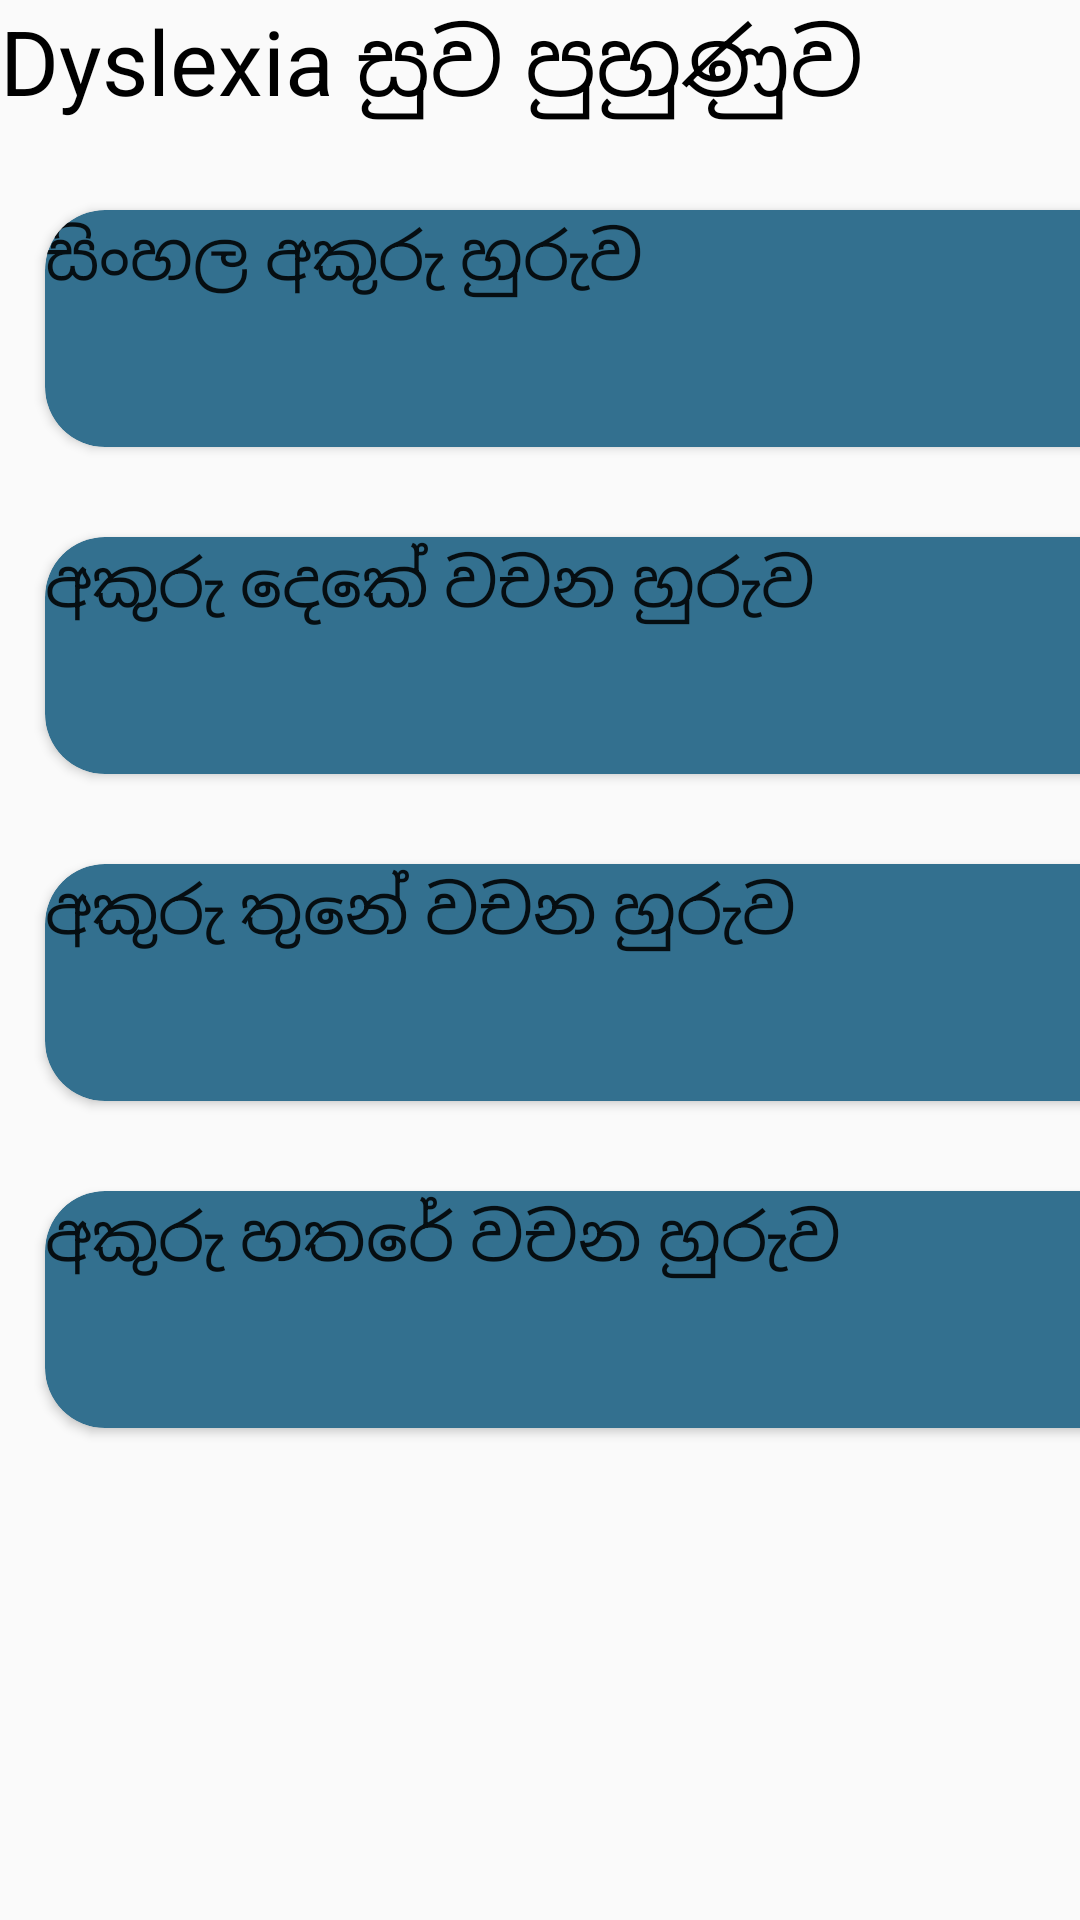

Write the Android layout XML for this screen, with the resource values it uses.
<!-- AndroidManifest.xml: application theme AppTheme -->
<!-- res/layout/activity_map_training_home.xml -->
<?xml version="1.0" encoding="utf-8"?>
<androidx.constraintlayout.widget.ConstraintLayout xmlns:android="http://schemas.android.com/apk/res/android"
    xmlns:app="http://schemas.android.com/apk/res-auto"
    xmlns:tools="http://schemas.android.com/tools"
    android:layout_width="match_parent"
    android:layout_height="match_parent"
    tools:context=".MapTrainingHome">

    <TextView
        android:id="@+id/textView2"
        android:layout_width="wrap_content"
        android:layout_height="wrap_content"
        android:text="Dyslexia සුව පුහුණුව"
        android:textAppearance="@style/TextAppearance.AppCompat.Large"
        android:textColor="@android:color/black"
        android:textSize="30sp"
        tools:ignore="MissingConstraints"
        tools:layout_editor_absoluteX="57dp"
        tools:layout_editor_absoluteY="25dp" />

    <LinearLayout
        android:layout_width="414dp"
        android:layout_height="658dp"
        android:orientation="vertical"
        tools:layout_editor_absoluteX="-3dp"
        tools:layout_editor_absoluteY="75dp"
        tools:ignore="MissingConstraints">

        <androidx.cardview.widget.CardView
            android:layout_width="match_parent"
            android:layout_height="79dp"
            android:layout_marginLeft="15dp"
            android:layout_marginTop="70dp"
            android:layout_marginRight="15dp"
            android:layout_marginBottom="15dp"
            app:cardBackgroundColor="#33708F"
            app:cardCornerRadius="20dp" >


            <androidx.constraintlayout.widget.ConstraintLayout
                android:layout_width="match_parent"
                android:layout_height="match_parent">

                <TextView
                    android:id="@+id/textView4"
                    android:layout_width="wrap_content"
                    android:layout_height="wrap_content"
                    android:text="සිංහල අකුරු හුරුව"
                    android:textAppearance="@style/TextAppearance.AppCompat.Large"
                    tools:layout_editor_absoluteX="86dp"
                    tools:layout_editor_absoluteY="24dp" />
            </androidx.constraintlayout.widget.ConstraintLayout>
        </androidx.cardview.widget.CardView>

        <androidx.cardview.widget.CardView
            android:layout_width="match_parent"
            android:layout_height="79dp"
            android:layout_marginLeft="15dp"
            android:layout_marginTop="15dp"
            android:layout_marginRight="15dp"
            android:layout_marginBottom="15dp"
            app:cardBackgroundColor="#33708F"
            app:cardCornerRadius="20dp" >


            <androidx.constraintlayout.widget.ConstraintLayout
                android:layout_width="match_parent"
                android:layout_height="match_parent">

                <TextView
                    android:id="@+id/textView5"
                    android:layout_width="wrap_content"
                    android:layout_height="wrap_content"
                    android:text="අකුරු දෙකේ වචන හුරුව"
                    android:textAppearance="@style/TextAppearance.AppCompat.Large"
                    tools:layout_editor_absoluteX="55dp"
                    tools:layout_editor_absoluteY="24dp" />
            </androidx.constraintlayout.widget.ConstraintLayout>
        </androidx.cardview.widget.CardView>

        <androidx.cardview.widget.CardView
            android:layout_width="match_parent"
            android:layout_height="79dp"
            android:layout_marginLeft="15dp"
            android:layout_marginTop="15dp"
            android:layout_marginRight="15dp"
            android:layout_marginBottom="15dp"
            app:cardBackgroundColor="#33708F"
            app:cardCornerRadius="20dp" >


            <androidx.constraintlayout.widget.ConstraintLayout
                android:layout_width="match_parent"
                android:layout_height="match_parent">

                <TextView
                    android:id="@+id/textView6"
                    android:layout_width="wrap_content"
                    android:layout_height="wrap_content"
                    android:text="අකුරු තුනේ වචන හුරුව"
                    android:textAppearance="@style/TextAppearance.AppCompat.Large"
                    tools:layout_editor_absoluteX="58dp"
                    tools:layout_editor_absoluteY="33dp" />
            </androidx.constraintlayout.widget.ConstraintLayout>
        </androidx.cardview.widget.CardView>

        <androidx.cardview.widget.CardView
            android:layout_width="match_parent"
            android:layout_height="79dp"
            android:layout_marginLeft="15dp"
            android:layout_marginTop="15dp"
            android:layout_marginRight="15dp"
            android:layout_marginBottom="15dp"
            app:cardBackgroundColor="#33708F"
            app:cardCornerRadius="20dp" >


            <androidx.constraintlayout.widget.ConstraintLayout
                android:layout_width="match_parent"
                android:layout_height="match_parent">

                <TextView
                    android:id="@+id/textView7"
                    android:layout_width="wrap_content"
                    android:layout_height="wrap_content"
                    android:text="අකුරු හතරේ වචන හුරුව"
                    android:textAppearance="@style/TextAppearance.AppCompat.Large"
                    tools:layout_editor_absoluteX="64dp"
                    tools:layout_editor_absoluteY="24dp" />
            </androidx.constraintlayout.widget.ConstraintLayout>
        </androidx.cardview.widget.CardView>

        <ImageView
            android:id="@+id/imageView6"
            android:layout_width="91dp"
            android:layout_height="46dp"
            android:layout_marginTop="10dp"
            app:srcCompat="@drawable/flower" />

        <ImageView
            android:id="@+id/imageView8"
            android:layout_width="66dp"
            android:layout_height="41dp"
            android:layout_marginLeft="40dp"
            app:srcCompat="@drawable/flower" />

        <ImageView
            android:id="@+id/imageView7"
            android:layout_width="72dp"
            android:layout_height="49dp"
            app:srcCompat="@drawable/flower" />
    </LinearLayout>
</androidx.constraintlayout.widget.ConstraintLayout>
<!-- resources referenced by this layout -->
<resources>
  <style name="AppTheme" parent="Theme.AppCompat.Light.NoActionBar">
          
          <item name="colorPrimary">@color/colorPrimary</item>
          <item name="colorPrimaryDark">@color/colorPrimaryDark</item>
          <item name="colorAccent">@color/colorAccent</item>
      </style>
  <color name="colorPrimary">#6200EE</color>
  <color name="colorPrimaryDark">#3700B3</color>
  <color name="colorAccent">#03DAC5</color>
</resources>
